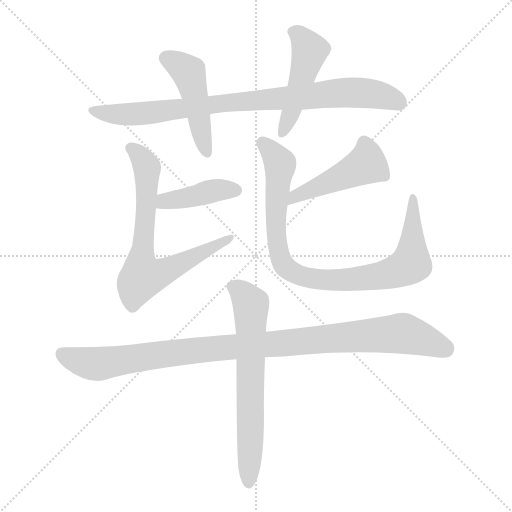
t = 0.00 s
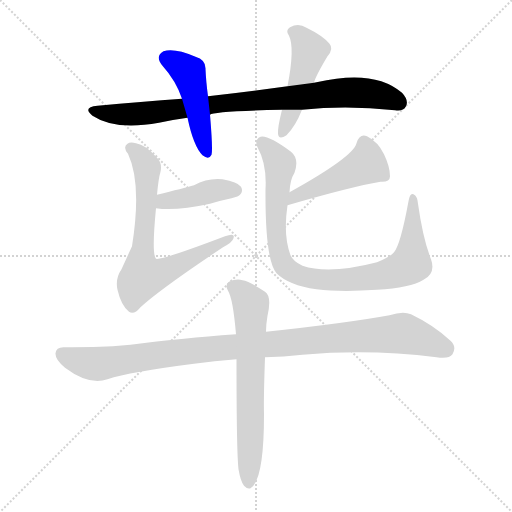
t = 1.50 s
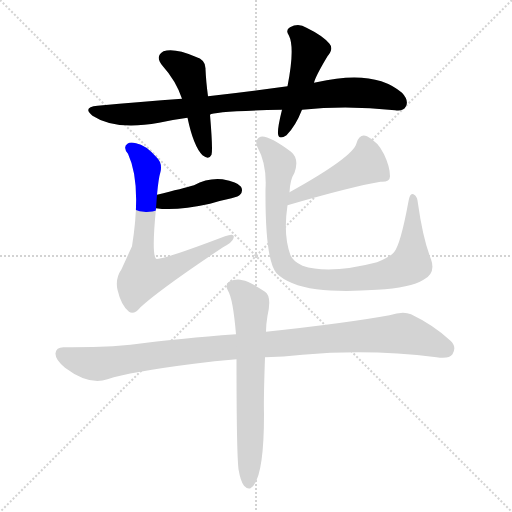
t = 2.99 s
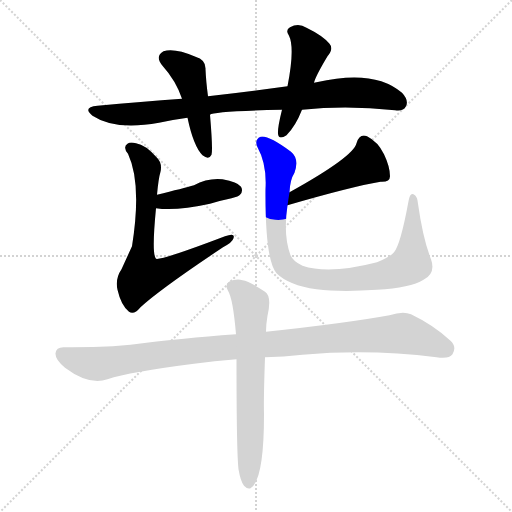
t = 4.48 s
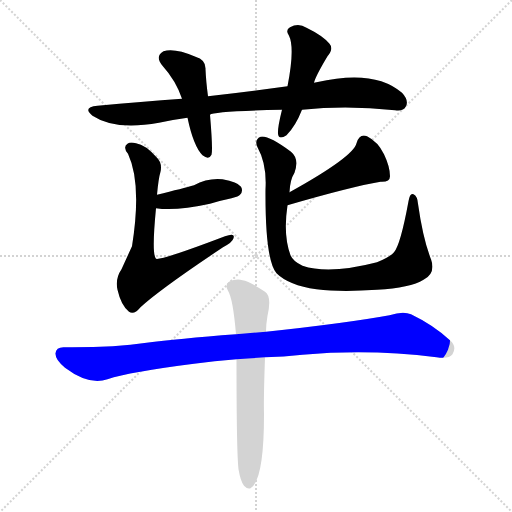
t = 5.98 s
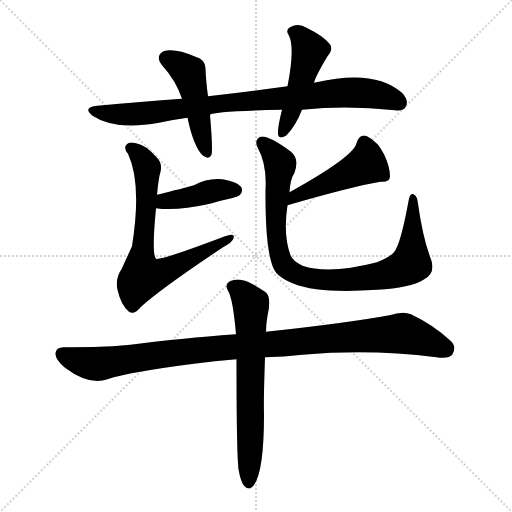
t = 7.47 s

The animated SVG that drew these frames (rendered in a browser with its animation timeline set to each time). Animation: 9 CSS @keyframes rules; one cycle of 7.47 s.

<svg version="1.1" viewBox="0 0 1024 1024" xmlns="http://www.w3.org/2000/svg">
  <g stroke="lightgray" stroke-dasharray="1,1" stroke-width="1" transform="scale(4, 4)">
    <line x1="0" y1="0" x2="256" y2="256"></line>
    <line x1="256" y1="0" x2="0" y2="256"></line>
    <line x1="128" y1="0" x2="128" y2="256"></line>
    <line x1="0" y1="128" x2="256" y2="128"></line>
  </g>
<g transform="scale(1, -1) translate(0, -900)">
   <style type="text/css">
    @keyframes keyframes0 {
      from {
       stroke: blue;
       stroke-dashoffset: 872;
       stroke-width: 128;
       }
       74% {
       animation-timing-function: step-end;
       stroke: blue;
       stroke-dashoffset: 0;
       stroke-width: 128;
       }
       to {
       stroke: black;
       stroke-width: 1024;
       }
       }
       #make-me-a-hanzi-animation-0 {
         animation: keyframes0 0.959635s both;
         animation-delay: 0.000000s;
         animation-timing-function: linear;
       }
    @keyframes keyframes1 {
      from {
       stroke: blue;
       stroke-dashoffset: 472;
       stroke-width: 128;
       }
       61% {
       animation-timing-function: step-end;
       stroke: blue;
       stroke-dashoffset: 0;
       stroke-width: 128;
       }
       to {
       stroke: black;
       stroke-width: 1024;
       }
       }
       #make-me-a-hanzi-animation-1 {
         animation: keyframes1 0.634115s both;
         animation-delay: 0.959635s;
         animation-timing-function: linear;
       }
    @keyframes keyframes2 {
      from {
       stroke: blue;
       stroke-dashoffset: 483;
       stroke-width: 128;
       }
       61% {
       animation-timing-function: step-end;
       stroke: blue;
       stroke-dashoffset: 0;
       stroke-width: 128;
       }
       to {
       stroke: black;
       stroke-width: 1024;
       }
       }
       #make-me-a-hanzi-animation-2 {
         animation: keyframes2 0.643066s both;
         animation-delay: 1.593750s;
         animation-timing-function: linear;
       }
    @keyframes keyframes3 {
      from {
       stroke: blue;
       stroke-dashoffset: 415;
       stroke-width: 128;
       }
       57% {
       animation-timing-function: step-end;
       stroke: blue;
       stroke-dashoffset: 0;
       stroke-width: 128;
       }
       to {
       stroke: black;
       stroke-width: 1024;
       }
       }
       #make-me-a-hanzi-animation-3 {
         animation: keyframes3 0.587728s both;
         animation-delay: 2.236816s;
         animation-timing-function: linear;
       }
    @keyframes keyframes4 {
      from {
       stroke: blue;
       stroke-dashoffset: 724;
       stroke-width: 128;
       }
       70% {
       animation-timing-function: step-end;
       stroke: blue;
       stroke-dashoffset: 0;
       stroke-width: 128;
       }
       to {
       stroke: black;
       stroke-width: 1024;
       }
       }
       #make-me-a-hanzi-animation-4 {
         animation: keyframes4 0.839193s both;
         animation-delay: 2.824544s;
         animation-timing-function: linear;
       }
    @keyframes keyframes5 {
      from {
       stroke: blue;
       stroke-dashoffset: 469;
       stroke-width: 128;
       }
       60% {
       animation-timing-function: step-end;
       stroke: blue;
       stroke-dashoffset: 0;
       stroke-width: 128;
       }
       to {
       stroke: black;
       stroke-width: 1024;
       }
       }
       #make-me-a-hanzi-animation-5 {
         animation: keyframes5 0.631673s both;
         animation-delay: 3.663737s;
         animation-timing-function: linear;
       }
    @keyframes keyframes6 {
      from {
       stroke: blue;
       stroke-dashoffset: 914;
       stroke-width: 128;
       }
       75% {
       animation-timing-function: step-end;
       stroke: blue;
       stroke-dashoffset: 0;
       stroke-width: 128;
       }
       to {
       stroke: black;
       stroke-width: 1024;
       }
       }
       #make-me-a-hanzi-animation-6 {
         animation: keyframes6 0.993815s both;
         animation-delay: 4.295410s;
         animation-timing-function: linear;
       }
    @keyframes keyframes7 {
      from {
       stroke: blue;
       stroke-dashoffset: 1035;
       stroke-width: 128;
       }
       77% {
       animation-timing-function: step-end;
       stroke: blue;
       stroke-dashoffset: 0;
       stroke-width: 128;
       }
       to {
       stroke: black;
       stroke-width: 1024;
       }
       }
       #make-me-a-hanzi-animation-7 {
         animation: keyframes7 1.092285s both;
         animation-delay: 5.289225s;
         animation-timing-function: linear;
       }
    @keyframes keyframes8 {
      from {
       stroke: blue;
       stroke-dashoffset: 666;
       stroke-width: 128;
       }
       68% {
       animation-timing-function: step-end;
       stroke: blue;
       stroke-dashoffset: 0;
       stroke-width: 128;
       }
       to {
       stroke: black;
       stroke-width: 1024;
       }
       }
       #make-me-a-hanzi-animation-8 {
         animation: keyframes8 0.791992s both;
         animation-delay: 6.381510s;
         animation-timing-function: linear;
       }
</style>
<path d="M 604.0 680.5 Q 694.0 689.5 790.0 679.5 Q 806.0 676.5 812.0 687.5 Q 818.0 699.5 804.0 714.5 Q 749.0 762.5 633.0 735.5 Q 630.0 735.5 628.0 734.5 L 575.0 727.5 Q 502.0 717.5 416.0 707.5 L 364.0 702.5 Q 283.0 696.5 195.0 688.5 Q 164.0 685.5 185.0 668.5 Q 230.0 638.5 318.0 654.5 Q 345.0 660.5 375.0 664.5 L 420.0 670.5 Q 426.0 677.5 564.0 680.5 L 604.0 680.5 Z" fill="lightgray"></path> 
<path d="M 416.0 707.5 Q 412.0 737.5 411.0 761.5 Q 412.0 780.5 391.0 786.5 Q 349.0 804.5 327.0 797.5 Q 309.0 787.5 325.0 768.5 Q 352.0 738.5 364.0 702.5 L 375.0 664.5 Q 387.0 607.5 405.0 589.5 Q 418.0 579.5 423.0 590.5 Q 426.0 599.5 420.0 670.5 L 416.0 707.5 Z" fill="lightgray"></path> 
<path d="M 628.0 734.5 Q 631.0 747.5 655.0 787.5 Q 668.0 802.5 659.0 812.5 Q 646.0 828.5 613.0 844.5 Q 597.0 854.5 580.0 845.5 Q 570.0 839.5 578.0 828.5 Q 590.0 804.5 575.0 727.5 L 564.0 680.5 Q 555.0 644.5 556.0 632.5 Q 557.0 619.5 573.0 629.5 Q 591.0 647.5 604.0 680.5 L 628.0 734.5 Z" fill="lightgray"></path> 
<path d="M 312.0 483.5 Q 352.0 477.5 420.0 492.5 Q 439.0 498.5 463.0 503.5 Q 478.0 507.5 480.0 510.5 Q 487.0 517.5 482.0 526.5 Q 475.0 536.5 445.0 541.5 Q 415.0 544.5 388.0 529.5 Q 367.0 523.5 314.0 510.5 C 285.0 503.5 282.0 487.5 312.0 483.5 Z" fill="lightgray"></path> 
<path d="M 314.0 510.5 Q 317.0 543.5 321.0 556.5 Q 325.0 574.5 313.0 585.5 Q 291.0 610.5 272.0 613.5 Q 260.0 616.5 255.0 612.5 Q 245.0 605.5 256.0 592.5 Q 284.0 532.5 264.0 407.5 Q 254.0 385.5 243.0 361.5 Q 230.0 342.5 235.0 320.5 Q 242.0 289.5 258.0 276.5 Q 268.0 269.5 281.0 285.5 Q 320.0 321.5 446.0 405.5 Q 465.0 415.5 467.0 423.5 Q 471.0 435.5 450.0 427.5 Q 321.0 378.5 312.0 382.5 Q 303.0 391.5 312.0 483.5 L 314.0 510.5 Z" fill="lightgray"></path> 
<path d="M 575.0 489.5 Q 702.0 526.5 761.0 536.5 Q 780.0 535.5 780.0 547.5 Q 780.0 566.5 768.0 591.5 Q 756.0 616.5 734.0 627.5 Q 719.0 633.5 713.0 613.5 Q 707.0 586.5 579.0 515.5 C 553.0 500.5 546.0 481.5 575.0 489.5 Z" fill="lightgray"></path> 
<path d="M 862.0 381.5 Q 846.0 421.5 836.0 492.5 Q 835.0 507.5 827.0 511.5 Q 820.0 515.5 817.0 497.5 Q 801.0 410.5 788.0 395.5 Q 779.0 385.5 754.0 375.5 Q 658.0 350.5 605.0 368.5 Q 586.0 377.5 581.0 389.5 Q 566.0 429.5 575.0 489.5 L 579.0 515.5 Q 580.0 540.5 589.0 554.5 Q 599.0 582.5 582.0 596.5 Q 536.0 630.5 521.0 626.5 Q 508.0 620.5 515.0 605.5 Q 534.0 571.5 531.0 521.5 Q 530.0 380.5 553.0 353.5 Q 577.0 329.5 633.0 321.5 Q 681.0 315.5 754.0 320.5 Q 821.0 324.5 847.0 340.5 Q 872.0 353.5 862.0 381.5 Z" fill="lightgray"></path> 
<path d="M 530.0 185.5 Q 567.0 186.5 605.0 190.5 Q 740.0 202.5 873.0 185.5 Q 898.0 181.5 905.0 191.5 Q 914.0 206.5 901.0 218.5 Q 868.0 249.5 822.0 271.5 Q 806.0 278.5 779.0 269.5 Q 691.0 253.5 532.0 236.5 L 472.0 231.5 Q 354.0 222.5 293.0 214.5 Q 226.0 204.5 127.0 205.5 Q 112.0 205.5 111.0 193.5 Q 110.0 180.5 130.0 164.5 Q 178.0 128.5 215.0 141.5 Q 260.0 156.5 388.0 172.5 Q 428.0 178.5 473.0 181.5 L 530.0 185.5 Z" fill="lightgray"></path> 
<path d="M 477.0 -38.5 Q 481.0 -62.5 488.0 -71.5 Q 494.0 -78.5 501.0 -76.5 Q 528.0 -60.5 528.0 71.5 Q 527.0 99.5 530.0 185.5 L 532.0 236.5 Q 532.0 251.5 535.0 268.5 Q 544.0 307.5 530.0 316.5 Q 499.0 337.5 485.0 339.5 Q 473.0 343.5 458.0 336.5 Q 449.0 329.5 456.0 318.5 Q 466.0 302.5 472.0 231.5 L 473.0 181.5 Q 473.0 -4.5 477.0 -38.5 Z" fill="lightgray"></path> 
      <clipPath id="make-me-a-hanzi-clip-0">
      <path d="M 604.0 680.5 Q 694.0 689.5 790.0 679.5 Q 806.0 676.5 812.0 687.5 Q 818.0 699.5 804.0 714.5 Q 749.0 762.5 633.0 735.5 Q 630.0 735.5 628.0 734.5 L 575.0 727.5 Q 502.0 717.5 416.0 707.5 L 364.0 702.5 Q 283.0 696.5 195.0 688.5 Q 164.0 685.5 185.0 668.5 Q 230.0 638.5 318.0 654.5 Q 345.0 660.5 375.0 664.5 L 420.0 670.5 Q 426.0 677.5 564.0 680.5 L 604.0 680.5 Z" fill="lightgray"></path>
      </clipPath>
      <path clip-path="url(#make-me-a-hanzi-clip-0)" d="M 188.0 679.5 L 243.0 670.5 L 288.0 672.5 L 456.0 695.5 L 701.0 715.5 L 765.0 708.5 L 798.0 695.5 " fill="none" id="make-me-a-hanzi-animation-0" stroke-dasharray="744 1488" stroke-linecap="round"></path>

      <clipPath id="make-me-a-hanzi-clip-1">
      <path d="M 416.0 707.5 Q 412.0 737.5 411.0 761.5 Q 412.0 780.5 391.0 786.5 Q 349.0 804.5 327.0 797.5 Q 309.0 787.5 325.0 768.5 Q 352.0 738.5 364.0 702.5 L 375.0 664.5 Q 387.0 607.5 405.0 589.5 Q 418.0 579.5 423.0 590.5 Q 426.0 599.5 420.0 670.5 L 416.0 707.5 Z" fill="lightgray"></path>
      </clipPath>
      <path clip-path="url(#make-me-a-hanzi-clip-1)" d="M 334.0 782.5 L 378.0 753.5 L 414.0 594.5 " fill="none" id="make-me-a-hanzi-animation-1" stroke-dasharray="344 688" stroke-linecap="round"></path>

      <clipPath id="make-me-a-hanzi-clip-2">
      <path d="M 628.0 734.5 Q 631.0 747.5 655.0 787.5 Q 668.0 802.5 659.0 812.5 Q 646.0 828.5 613.0 844.5 Q 597.0 854.5 580.0 845.5 Q 570.0 839.5 578.0 828.5 Q 590.0 804.5 575.0 727.5 L 564.0 680.5 Q 555.0 644.5 556.0 632.5 Q 557.0 619.5 573.0 629.5 Q 591.0 647.5 604.0 680.5 L 628.0 734.5 Z" fill="lightgray"></path>
      </clipPath>
      <path clip-path="url(#make-me-a-hanzi-clip-2)" d="M 585.0 836.5 L 600.0 828.5 L 620.0 795.5 L 565.0 633.5 " fill="none" id="make-me-a-hanzi-animation-2" stroke-dasharray="355 710" stroke-linecap="round"></path>

      <clipPath id="make-me-a-hanzi-clip-3">
      <path d="M 312.0 483.5 Q 352.0 477.5 420.0 492.5 Q 439.0 498.5 463.0 503.5 Q 478.0 507.5 480.0 510.5 Q 487.0 517.5 482.0 526.5 Q 475.0 536.5 445.0 541.5 Q 415.0 544.5 388.0 529.5 Q 367.0 523.5 314.0 510.5 C 285.0 503.5 282.0 487.5 312.0 483.5 Z" fill="lightgray"></path>
      </clipPath>
      <path clip-path="url(#make-me-a-hanzi-clip-3)" d="M 319.0 489.5 L 330.0 498.5 L 373.0 503.5 L 415.0 516.5 L 472.0 519.5 " fill="none" id="make-me-a-hanzi-animation-3" stroke-dasharray="287 574" stroke-linecap="round"></path>

      <clipPath id="make-me-a-hanzi-clip-4">
      <path d="M 314.0 510.5 Q 317.0 543.5 321.0 556.5 Q 325.0 574.5 313.0 585.5 Q 291.0 610.5 272.0 613.5 Q 260.0 616.5 255.0 612.5 Q 245.0 605.5 256.0 592.5 Q 284.0 532.5 264.0 407.5 Q 254.0 385.5 243.0 361.5 Q 230.0 342.5 235.0 320.5 Q 242.0 289.5 258.0 276.5 Q 268.0 269.5 281.0 285.5 Q 320.0 321.5 446.0 405.5 Q 465.0 415.5 467.0 423.5 Q 471.0 435.5 450.0 427.5 Q 321.0 378.5 312.0 382.5 Q 303.0 391.5 312.0 483.5 L 314.0 510.5 Z" fill="lightgray"></path>
      </clipPath>
      <path clip-path="url(#make-me-a-hanzi-clip-4)" d="M 262.0 603.5 L 278.0 591.5 L 294.0 564.5 L 291.0 449.5 L 282.0 378.5 L 285.0 346.5 L 326.0 355.5 L 412.0 396.5 L 418.0 404.5 L 432.0 405.5 L 440.0 418.5 L 450.0 416.5 L 458.0 424.5 " fill="none" id="make-me-a-hanzi-animation-4" stroke-dasharray="596 1192" stroke-linecap="round"></path>

      <clipPath id="make-me-a-hanzi-clip-5">
      <path d="M 575.0 489.5 Q 702.0 526.5 761.0 536.5 Q 780.0 535.5 780.0 547.5 Q 780.0 566.5 768.0 591.5 Q 756.0 616.5 734.0 627.5 Q 719.0 633.5 713.0 613.5 Q 707.0 586.5 579.0 515.5 C 553.0 500.5 546.0 481.5 575.0 489.5 Z" fill="lightgray"></path>
      </clipPath>
      <path clip-path="url(#make-me-a-hanzi-clip-5)" d="M 728.0 613.5 L 733.0 571.5 L 655.0 533.5 L 595.0 512.5 L 585.0 494.5 " fill="none" id="make-me-a-hanzi-animation-5" stroke-dasharray="341 682" stroke-linecap="round"></path>

      <clipPath id="make-me-a-hanzi-clip-6">
      <path d="M 862.0 381.5 Q 846.0 421.5 836.0 492.5 Q 835.0 507.5 827.0 511.5 Q 820.0 515.5 817.0 497.5 Q 801.0 410.5 788.0 395.5 Q 779.0 385.5 754.0 375.5 Q 658.0 350.5 605.0 368.5 Q 586.0 377.5 581.0 389.5 Q 566.0 429.5 575.0 489.5 L 579.0 515.5 Q 580.0 540.5 589.0 554.5 Q 599.0 582.5 582.0 596.5 Q 536.0 630.5 521.0 626.5 Q 508.0 620.5 515.0 605.5 Q 534.0 571.5 531.0 521.5 Q 530.0 380.5 553.0 353.5 Q 577.0 329.5 633.0 321.5 Q 681.0 315.5 754.0 320.5 Q 821.0 324.5 847.0 340.5 Q 872.0 353.5 862.0 381.5 Z" fill="lightgray"></path>
      </clipPath>
      <path clip-path="url(#make-me-a-hanzi-clip-6)" d="M 525.0 614.5 L 561.0 569.5 L 551.0 464.5 L 560.0 387.5 L 571.0 365.5 L 598.0 349.5 L 627.0 341.5 L 695.0 340.5 L 763.0 348.5 L 818.0 369.5 L 824.0 387.5 L 826.0 504.5 " fill="none" id="make-me-a-hanzi-animation-6" stroke-dasharray="786 1572" stroke-linecap="round"></path>

      <clipPath id="make-me-a-hanzi-clip-7">
      <path d="M 530.0 185.5 Q 567.0 186.5 605.0 190.5 Q 740.0 202.5 873.0 185.5 Q 898.0 181.5 905.0 191.5 Q 914.0 206.5 901.0 218.5 Q 868.0 249.5 822.0 271.5 Q 806.0 278.5 779.0 269.5 Q 691.0 253.5 532.0 236.5 L 472.0 231.5 Q 354.0 222.5 293.0 214.5 Q 226.0 204.5 127.0 205.5 Q 112.0 205.5 111.0 193.5 Q 110.0 180.5 130.0 164.5 Q 178.0 128.5 215.0 141.5 Q 260.0 156.5 388.0 172.5 Q 428.0 178.5 473.0 181.5 L 530.0 185.5 Z" fill="lightgray"></path>
      </clipPath>
      <path clip-path="url(#make-me-a-hanzi-clip-7)" d="M 124.0 192.5 L 152.0 179.5 L 195.0 171.5 L 445.0 205.5 L 797.0 233.5 L 826.0 228.5 L 891.0 202.5 " fill="none" id="make-me-a-hanzi-animation-7" stroke-dasharray="907 1814" stroke-linecap="round"></path>

      <clipPath id="make-me-a-hanzi-clip-8">
      <path d="M 477.0 -38.5 Q 481.0 -62.5 488.0 -71.5 Q 494.0 -78.5 501.0 -76.5 Q 528.0 -60.5 528.0 71.5 Q 527.0 99.5 530.0 185.5 L 532.0 236.5 Q 532.0 251.5 535.0 268.5 Q 544.0 307.5 530.0 316.5 Q 499.0 337.5 485.0 339.5 Q 473.0 343.5 458.0 336.5 Q 449.0 329.5 456.0 318.5 Q 466.0 302.5 472.0 231.5 L 473.0 181.5 Q 473.0 -4.5 477.0 -38.5 Z" fill="lightgray"></path>
      </clipPath>
      <path clip-path="url(#make-me-a-hanzi-clip-8)" d="M 465.0 326.5 L 477.0 321.5 L 502.0 291.5 L 497.0 -66.5 " fill="none" id="make-me-a-hanzi-animation-8" stroke-dasharray="538 1076" stroke-linecap="round"></path>

</g>
</svg>
